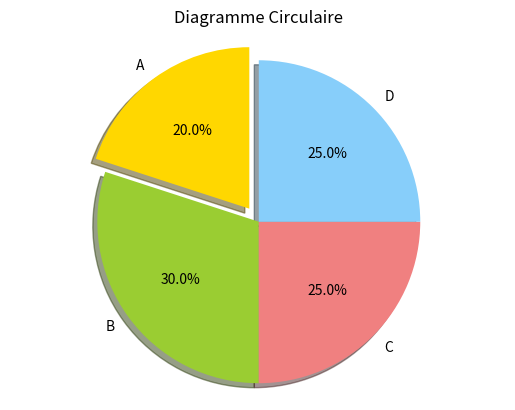

Here is the Python script that generated this plot:
import matplotlib.pyplot as plt
# Données
sizes = [20, 30, 25, 25]
labels = ['A', 'B', 'C', 'D']
colors = ['gold', 'yellowgreen', 'lightcoral', 'lightskyblue']
explode = (0.1, 0, 0, 0)  # Eclatement de la première part
# Création du diagramme circulaire
plt.pie(sizes, labels=labels, colors=colors, explode=explode,
        autopct='%1.1f%%',shadow=True, startangle=90)
# Assurer que le diagramme est un cercle
plt.axis('equal')
# Ajouter un titre
plt.title("Diagramme Circulaire")
# Afficher le diagramme
plt.show()
